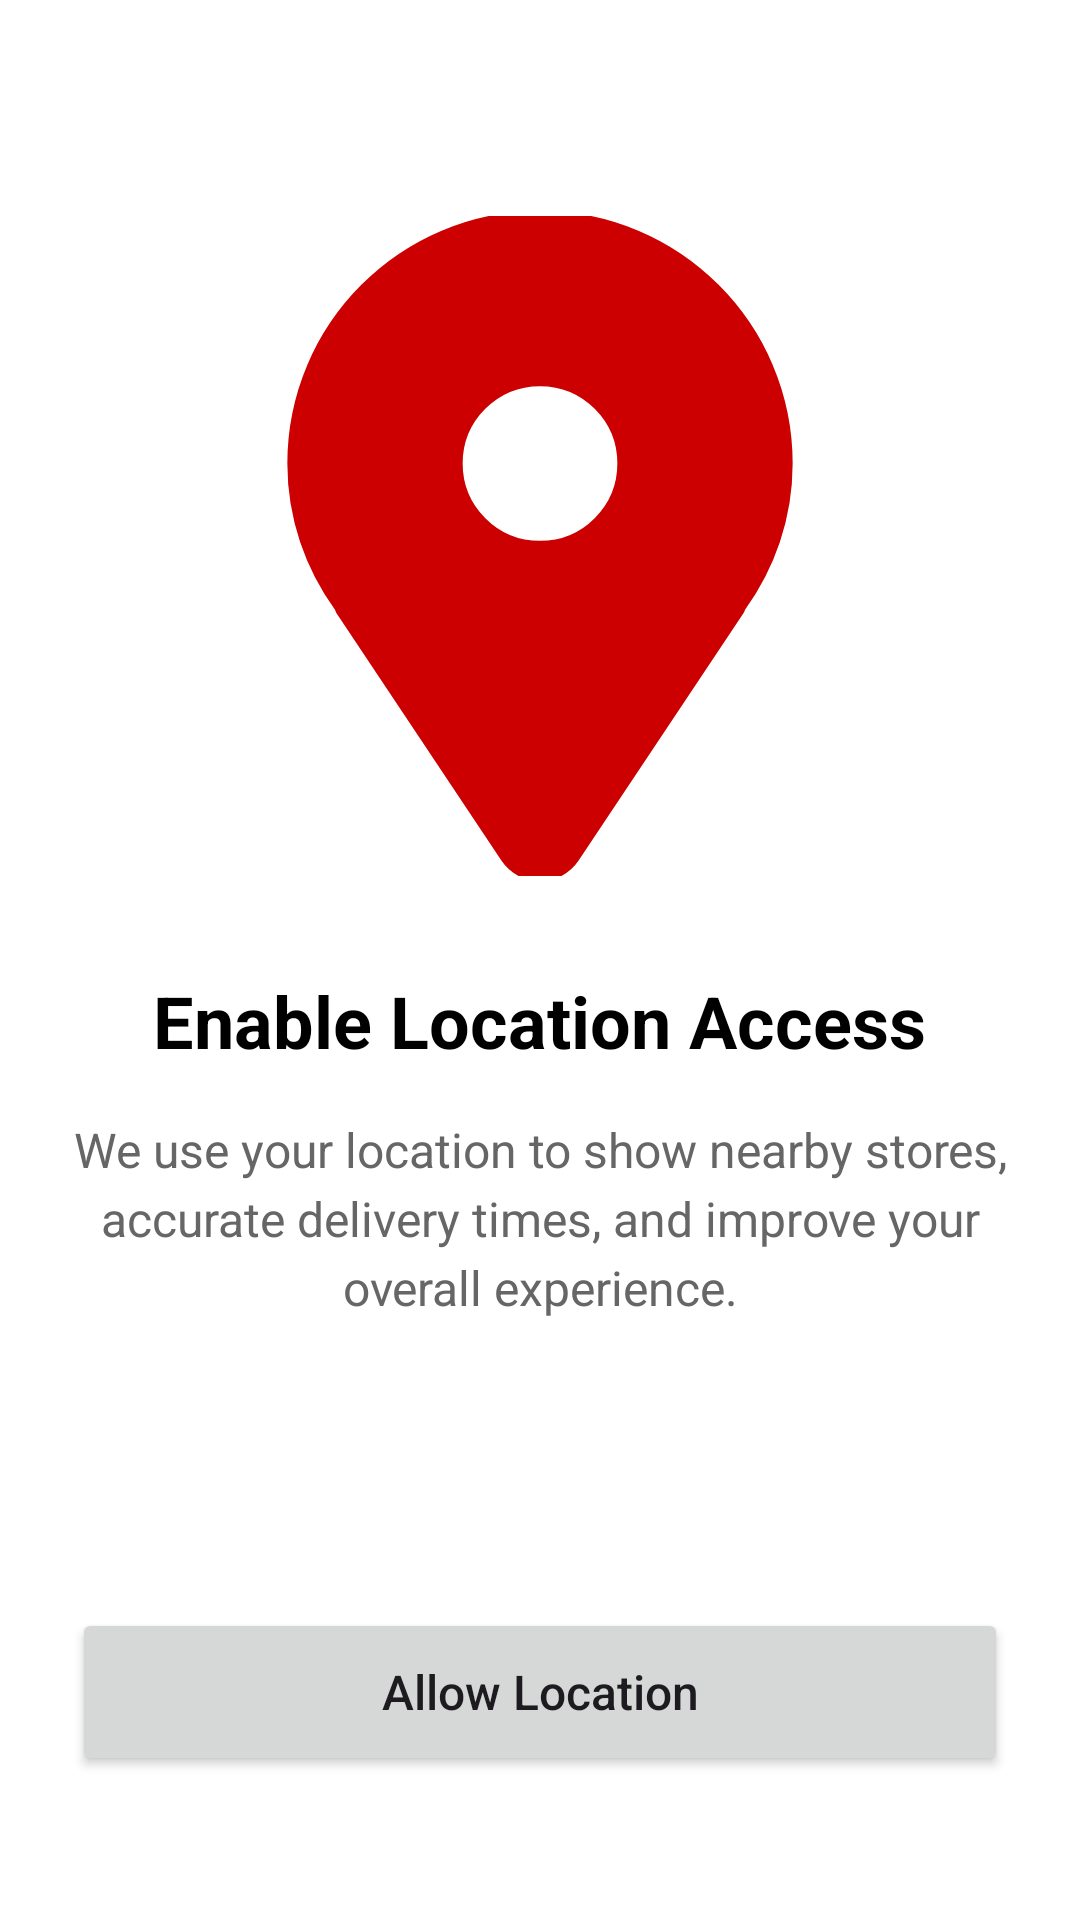

Here is an Android app screen rendered from its layout file. Give the layout XML and the strings, colors and styles it references.
<!-- AndroidManifest.xml: application theme Theme.MyPark -->
<!-- res/layout/activity_location_permission.xml -->
<?xml version="1.0" encoding="utf-8"?>
<LinearLayout
    xmlns:android="http://schemas.android.com/apk/res/android"
    android:layout_width="match_parent"
    android:layout_height="match_parent"
    android:orientation="vertical"
    android:padding="24dp"
    android:gravity="center_horizontal"
    android:background="@android:color/white">

    <ImageView
        android:id="@+id/imgLocation"
        android:layout_width="220dp"
        android:layout_height="220dp"
        android:layout_marginTop="48dp"
        android:src="@drawable/ic_location"
        android:contentDescription="Location Image"
        android:scaleType="fitCenter"/>

    <TextView
        android:id="@+id/txtTitle"
        android:layout_width="wrap_content"
        android:layout_height="wrap_content"
        android:layout_marginTop="32dp"
        android:text="Enable Location Access"
        android:textSize="24sp"
        android:textStyle="bold"
        android:textColor="@android:color/black"/>

    <TextView
        android:id="@+id/txtDescription"
        android:layout_width="match_parent"
        android:layout_height="wrap_content"
        android:layout_marginTop="16dp"
        android:gravity="center"
        android:text="We use your location to show nearby stores, accurate delivery times, and improve your overall experience."
        android:textSize="16sp"
        android:textColor="#666666"
        android:lineSpacingExtra="4dp"/>

    <LinearLayout
        android:layout_width="match_parent"
        android:layout_height="0dp"
        android:layout_weight="1"/>

    <Button
        android:id="@+id/btnAllowLocation"
        android:layout_width="match_parent"
        android:layout_height="56dp"
        android:text="Allow Location"
        android:textAllCaps="false"
        android:textSize="16sp"
        android:layout_marginBottom="24dp"/>

</LinearLayout>
<!-- resources referenced by this layout -->
<resources>
  <!-- drawable ic_location (drawable) -->
  <vector xmlns:android="http://schemas.android.com/apk/res/android" android:height="24dp" android:viewportHeight="64" android:viewportWidth="64" android:width="24dp">
        
      <path android:fillColor="#cc0000" android:pathData="M32,0C18.746,0 8,10.746 8,24c0,5.219 1.711,10.008 4.555,13.93c0.051,0.094 0.059,0.199 0.117,0.289l16,24C29.414,63.332 30.664,64 32,64s2.586,-0.668 3.328,-1.781l16,-24c0.059,-0.09 0.066,-0.195 0.117,-0.289C54.289,34.008 56,29.219 56,24C56,10.746 45.254,0 32,0zM32,32c-4.418,0 -8,-3.582 -8,-8s3.582,-8 8,-8s8,3.582 8,8S36.418,32 32,32z" android:strokeColor="#cc0000" android:strokeWidth="1"/>
      
  </vector>
  <style name="Theme.MyPark" parent="Base.Theme.MyPark" />
  <style name="Base.Theme.MyPark" parent="Theme.Material3.DayNight.NoActionBar">
          
          
  
  
  
          <item name="android:statusBarColor">@android:color/holo_red_dark</item>
          <item name="colorPrimary">@android:color/holo_red_dark</item>
  
          <item name="floatingActionButtonStyle">@style/FloatingActionButtonStyle</item>
      </style>
  <style name="FloatingActionButtonStyle">
          <item name="android:backgroundTint">@android:color/holo_red_dark</item>
  
      </style>
</resources>
